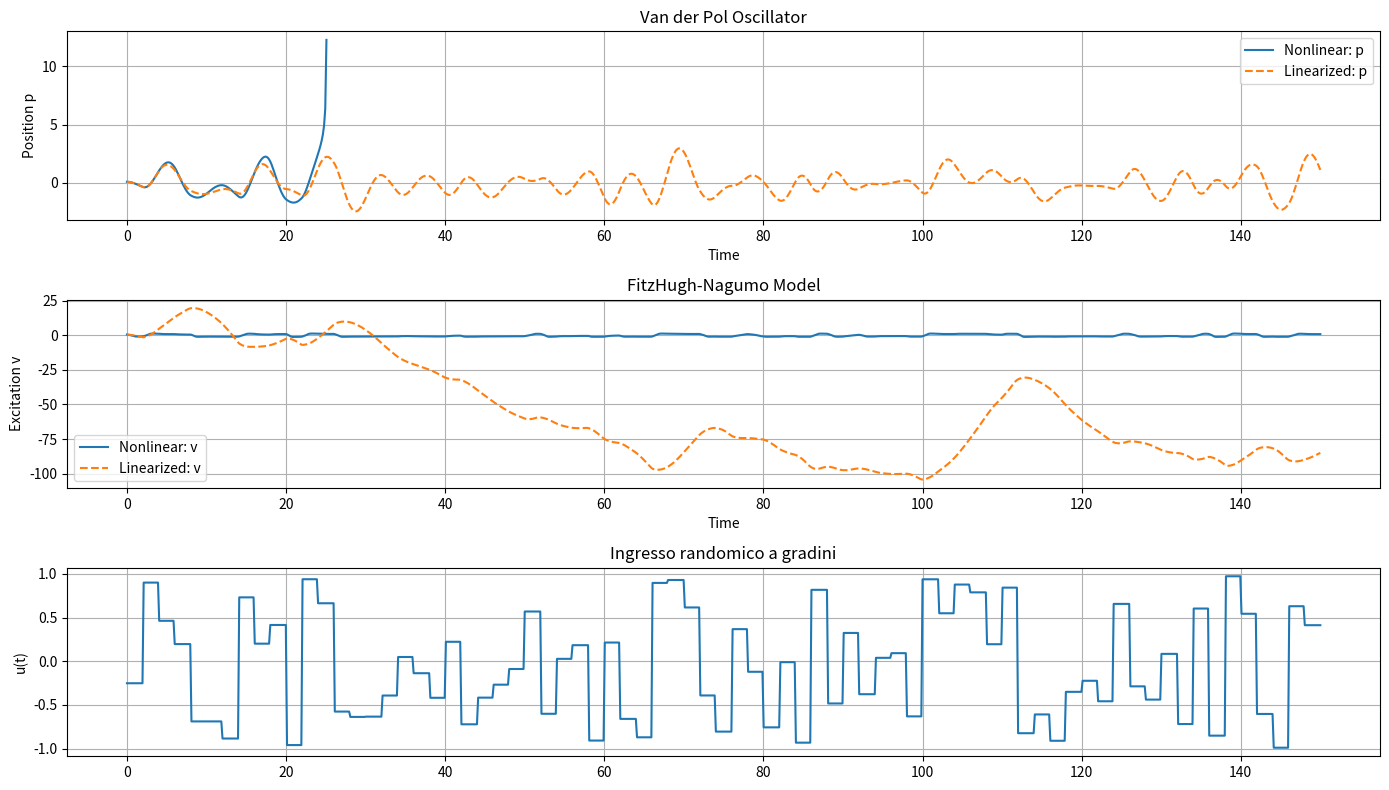

The script that saved this image:
import numpy as np
import matplotlib.pyplot as plt
from scipy.integrate import solve_ivp
from scipy.optimize import fsolve


# -------------------------------
# Funzione per generare un segnale randomico a gradini
def generate_random_input(t_eval, step_size=2.0, low=-1.0, high=1.0, seed=42):
    np.random.seed(seed)
    t_min, t_max = t_eval[0], t_eval[-1]
    steps = np.arange(t_min, t_max, step_size)
    values = np.random.uniform(low, high, size=len(steps))
    
    u_t = np.zeros_like(t_eval)
    for i, t in enumerate(t_eval):
        index = int((t - t_min) // step_size)
        u_t[i] = values[min(index, len(values) - 1)]
    
    return u_t


t_span = (0, 150)
t_eval = np.linspace(*t_span, 1000)
u_array = generate_random_input(t_eval, step_size=2.0)


# -------------------------------
# Dinamica Van der Pol (non lineare)
def van_der_pol(t, x, mu):
    p, v = x
    u = np.interp(t, t_eval, u_array)

    dp = v
    dv = -p + mu * (1 - p**2) * v + u
    return [dp, dv]

# -------------------------------
# Dinamica FitzHugh-Nagumo (non lineare)
def fitzhugh_nagumo(t, x, tau, a, b, fact):
    v, w = x
    u = np.interp(t, t_eval, u_array)

    dv = fact * (v - v**3 - w) + fact * u
    dw = (v - a - b * w) / tau
    return [dv, dw]

# -------------------------------
# Dinamica Linearizzata (generica)
def linear_system(t, x, A, B, eq):
    u = np.interp(t, t_eval, u_array)
    return A @ (x - eq) + B * u

# -------------------------------
# Parametri
mu = -0.2   # 1.0

tau = 0.8
a = -0.3
b = 1.4
v_fact = 2.0

control_delta = 0.2

# -------------------------------
# Equilibrio FitzHugh-Nagumo
def fhn_equilibrium(v):
    return v - v**3 - (v - a) / b

v_star = fsolve(fhn_equilibrium, 0)[0]
w_star = (v_star - a) / b
eq_fhn_np = np.array([v_star, w_star])

# -------------------------------
# Matrici Linearizzate
A_vdp_np = np.array([[0.0, 1.0], [-1.0, mu]])
B_vdp_np = np.array([0, 1])
eq_vdp_np = np.array([0.0, 0.0])

A_fhn_np = np.array([[v_fact * (1 - 3 * v_star**2), -v_fact], [1 / tau, -b / tau]])
B_fhn_np = np.array([v_fact, 0])
# -------------------------------
# Simulazione

# Iniziali (piccola perturbazione attorno al punto di equilibrio)
x0_vdp = eq_vdp_np + np.array([0.1, 0.0])
x0_fhn = eq_fhn_np + np.array([0.1, 0.0])

# Simulazioni non lineari
sol_vdp = solve_ivp(van_der_pol, t_span, x0_vdp, args=(mu,), t_eval=t_eval)
sol_fhn = solve_ivp(fitzhugh_nagumo, t_span, x0_fhn, args=(tau, a, b, v_fact), t_eval=t_eval)

# Simulazioni linearizzate
sol_lin_vdp = solve_ivp(linear_system, t_span, x0_vdp, args=(A_vdp_np, B_vdp_np, eq_vdp_np), t_eval=t_eval)
sol_lin_fhn = solve_ivp(linear_system, t_span, x0_fhn, args=(A_fhn_np, B_fhn_np, eq_fhn_np), t_eval=t_eval)

# -------------------------------
# Grafici
plt.figure(figsize=(14, 8))

# Van der Pol
plt.subplot(3, 1, 1)
plt.plot(sol_vdp.t, sol_vdp.y[0], label='Nonlinear: p')
plt.plot(sol_lin_vdp.t, sol_lin_vdp.y[0], '--', label='Linearized: p')
plt.title('Van der Pol Oscillator')
plt.xlabel('Time')
plt.ylabel('Position p')
plt.legend()
plt.grid()

# FitzHugh-Nagumo
plt.subplot(3, 1, 2)
plt.plot(sol_fhn.t, sol_fhn.y[0], label='Nonlinear: v')
plt.plot(sol_lin_fhn.t, sol_lin_fhn.y[0], '--', label='Linearized: v')
plt.title('FitzHugh-Nagumo Model')
plt.xlabel('Time')
plt.ylabel('Excitation v')
plt.legend()
plt.grid()

# Ingresso
plt.subplot(3, 1, 3)
plt.plot(t_eval, u_array, label='u(t)')
plt.title('Ingresso randomico a gradini')
plt.ylabel('u(t)')
plt.grid()

plt.tight_layout()
plt.show()
